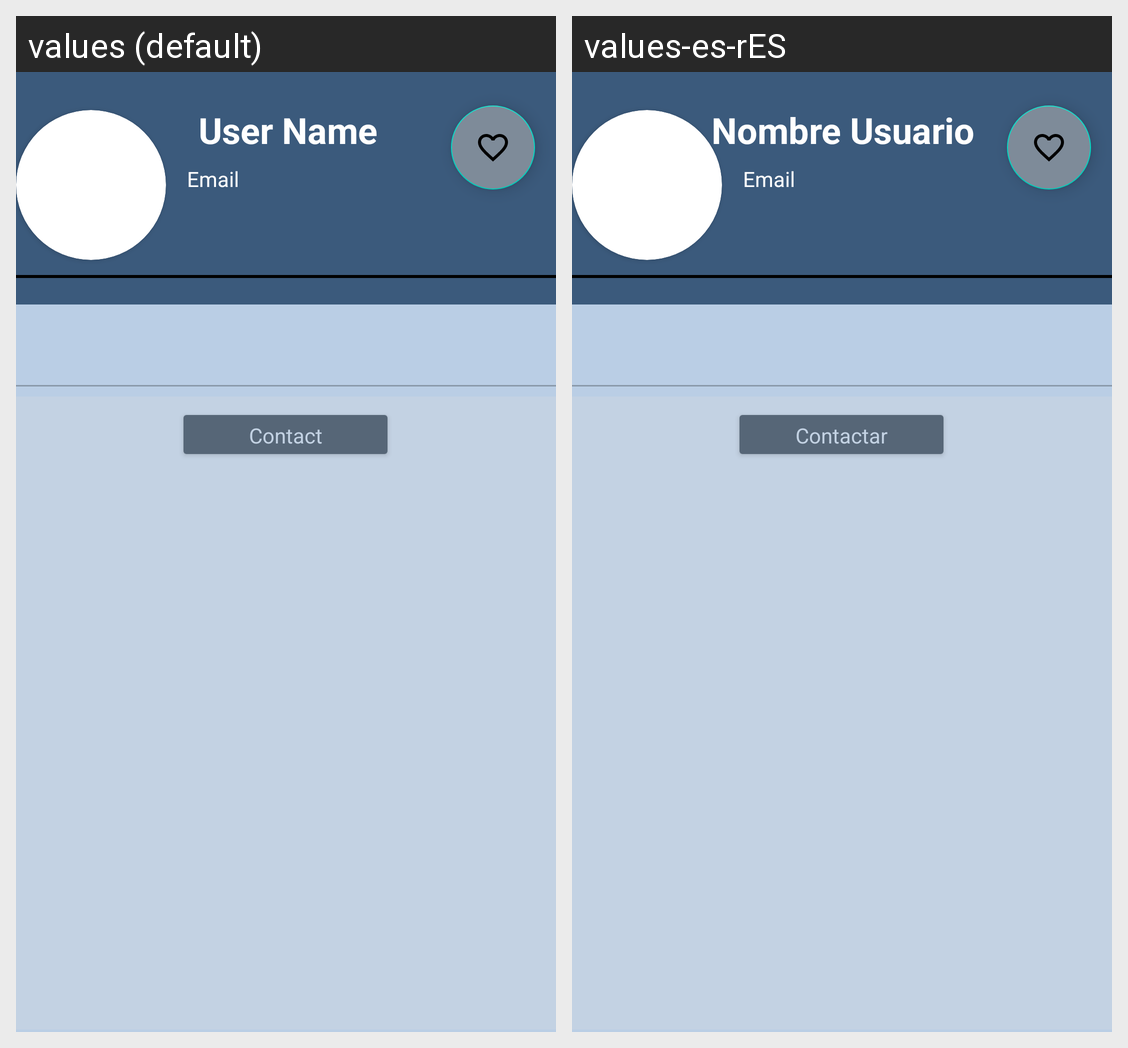

Locale-by-locale string values for the Android screen shown in this grid:
Android screen res/layout/fragment_muro.xml rendered under 2 locales, left to right: values (default), values-es-rES. Device: Nexus 5 (rendered at 1080×1920; each locale shown at half size, 540×960, under a caption strip naming it); theme Theme.Ptoyecto_TFG.
Strings drawn on this screen, with the default value and each locale's value (text and hints the layout hard-codes, and strings that could not be matched under every locale, appear in the picture but are not listed):

userName
  values: User Name
  values-es-rES: Nombre Usuario

email
  values: Email
  values-es-rES: Email  [not translated; the default value is used]

contact
  values: Contact
  values-es-rES: Contactar
